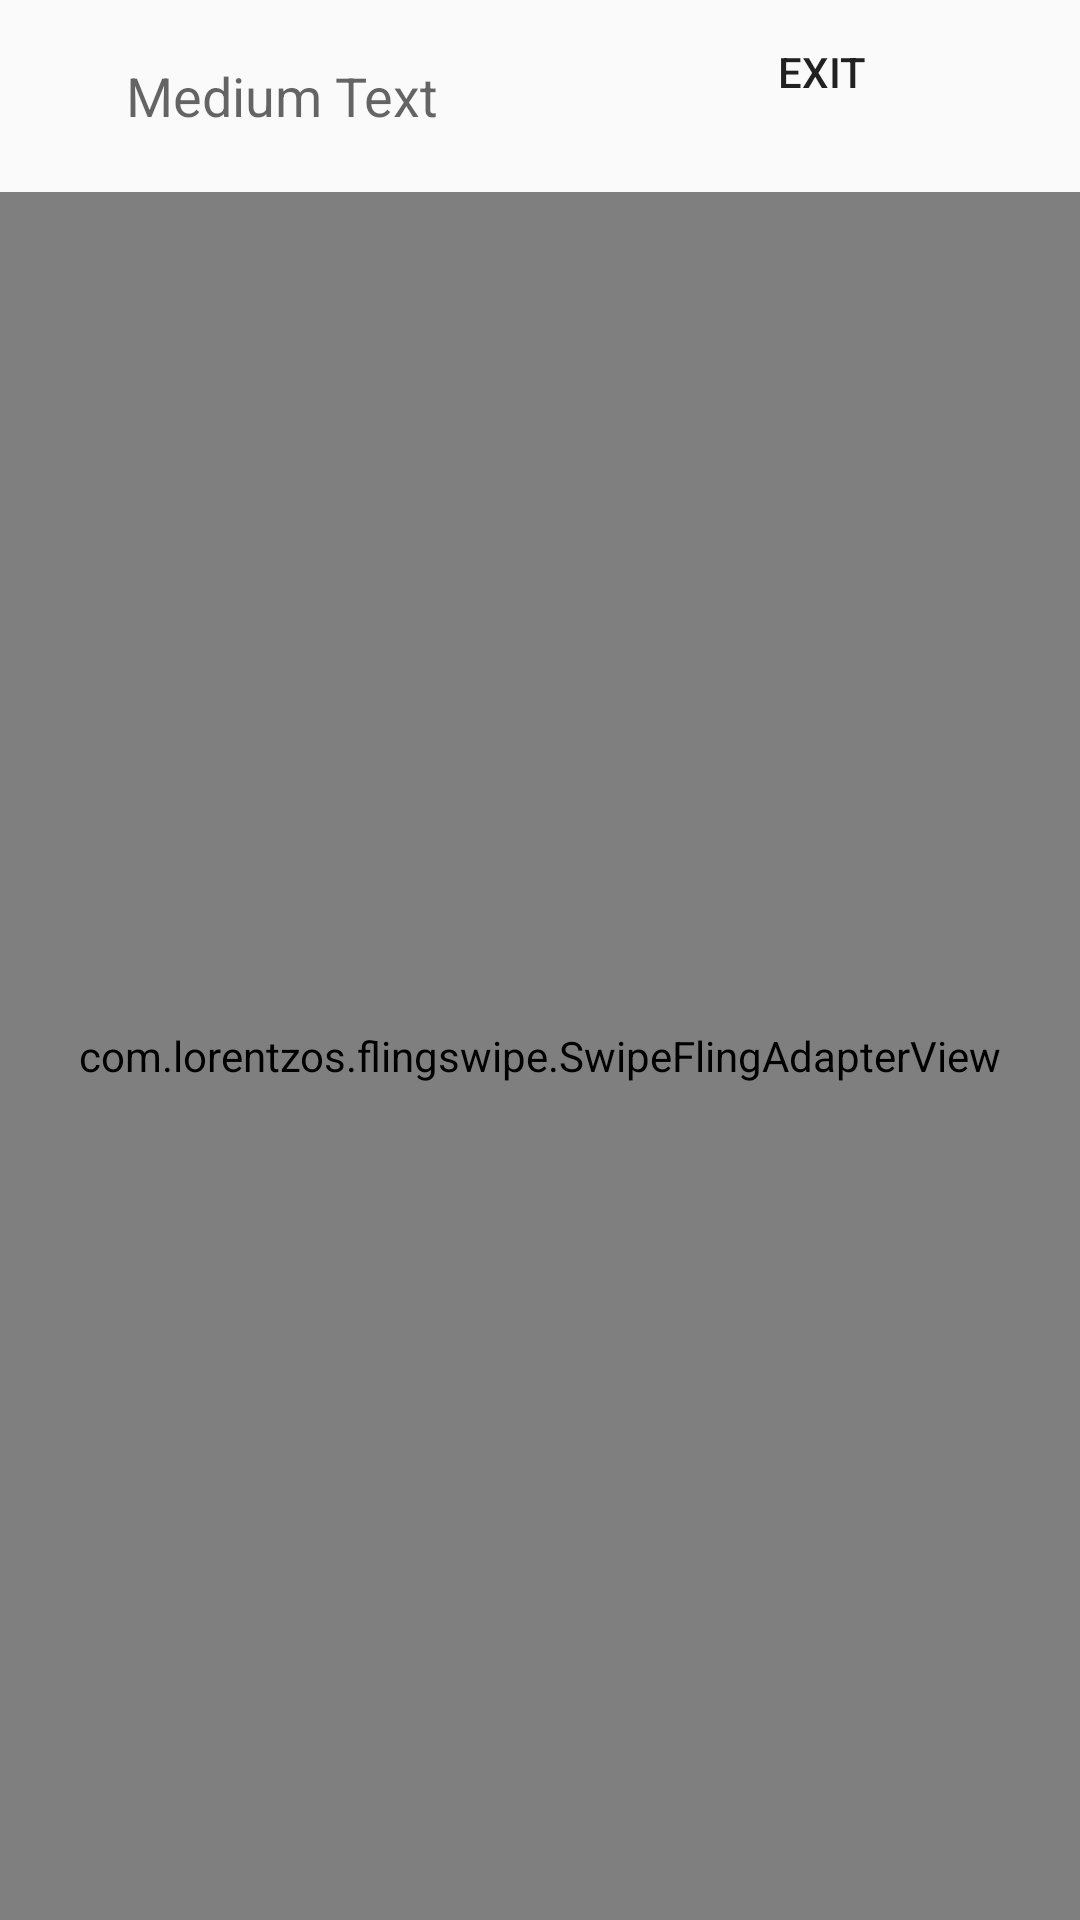

Reconstruct the res/layout file that produces this screen, plus the resources it refers to.
<!-- AndroidManifest.xml: application theme AppTheme -->
<!-- res/layout/frag_review_detail.xml -->
<?xml version="1.0" encoding="utf-8"?>
<LinearLayout
    xmlns:android="http://schemas.android.com/apk/res/android"
    xmlns:app="http://schemas.android.com/apk/res-auto"
    android:layout_width="fill_parent"
    android:layout_height="fill_parent"
    android:orientation="vertical"
    android:gravity="center_vertical"
    android:weightSum="10"
    android:background="@drawable/background">

    <LinearLayout
        android:orientation="horizontal"
        android:layout_width="fill_parent"
        android:layout_height="fill_parent"
        android:layout_gravity="center"
        android:layout_weight="9">

        <TextView
            android:layout_width="wrap_content"
            android:layout_height="wrap_content"
            android:textAppearance="?android:attr/textAppearanceMedium"
            android:text="Medium Text"
            android:id="@+id/count"
            android:layout_gravity="center"
            android:layout_weight="1"
            android:gravity="center" />

        <Button
            android:layout_width="wrap_content"
            android:layout_height="wrap_content"
            android:text="@string/exit"
            android:id="@+id/exit"
            android:layout_gravity="center_horizontal"
            android:layout_weight="1"
            android:background="@drawable/button_red" />
    </LinearLayout>

    <com.lorentzos.flingswipe.SwipeFlingAdapterView
        android:id="@+id/swipeview"
        android:background="@drawable/background"
        android:layout_width="fill_parent"
        android:layout_height="fill_parent"
        app:rotation_degrees="15.5"
        android:layout_weight="1" />

</LinearLayout>
<!-- resources referenced by this layout -->
<resources>
  <!-- drawable background (drawable) -->
  <?xml version="1.0" encoding="utf-8"?>
  <bitmap
      xmlns:android="http://schemas.android.com/apk/res/android"
      android:src="@drawable/diagonal_stripes"
      android:tileMode="repeat"
      android:dither="true" />
  <string name="exit">Exit</string>
  <style name="AppTheme" parent="AppBaseTheme">
          
          <item name="seekArcStyle">@style/SeekArcLight</item>
          
      </style>
  <style name="AppBaseTheme" parent="Theme.AppCompat.Light.DarkActionBar">
      </style>
  <style name="SeekArcLight">
          <item name="arcColor">@color/progress_gray</item>
      </style>
  <color name="progress_gray">#FFD8D8D8</color>
</resources>
